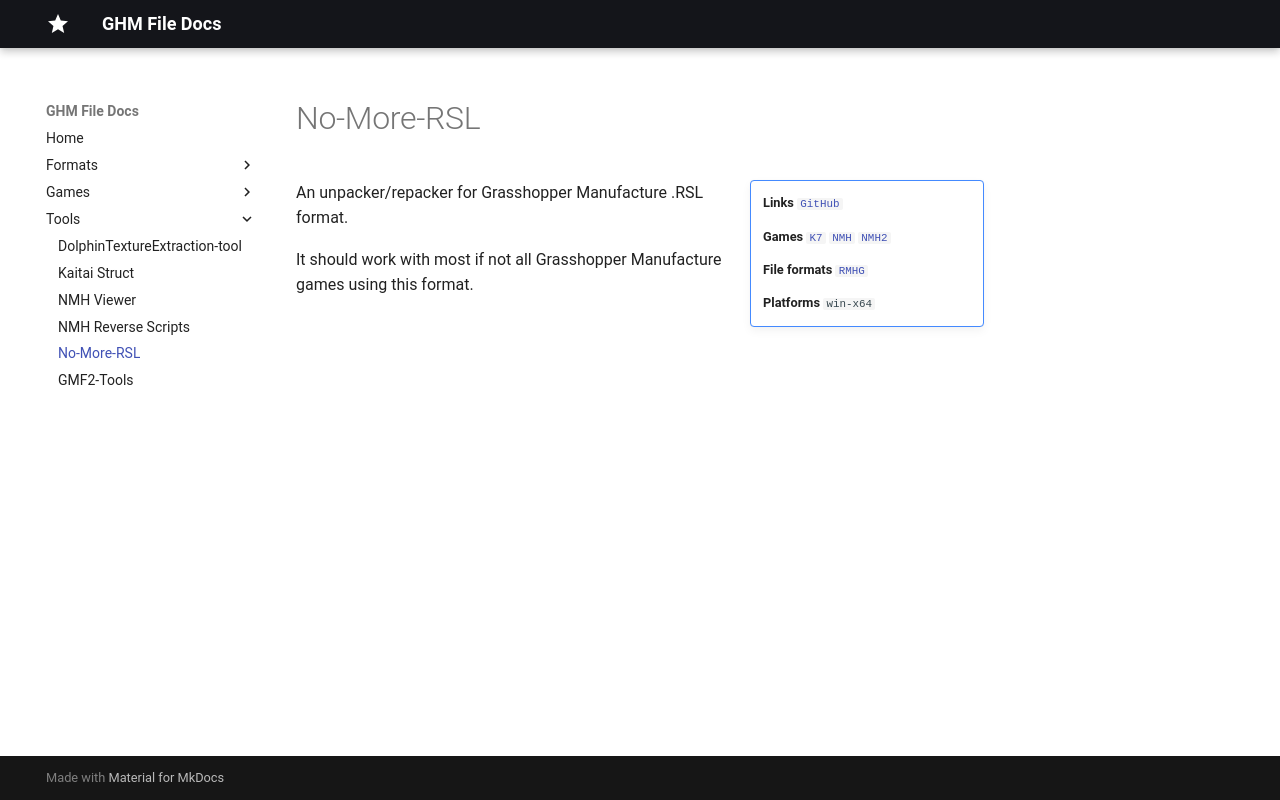

repository: sevonj/ghm_docs · page: tools/no-more-rsl/index.html · generator: mkdocs

# No-More-RSL

!!! note inline end ""
    __Links__
    [`GitHub`](https://github.com/Timo654/No-More-RSL)
    
    __Games__
    [`K7`](/ghm_docs/games/K7)
    [`NMH`](/ghm_docs/games/NMH)
    [`NMH2`](/ghm_docs/games/NMH2)
    
    __File formats__
    [`RMHG`](/ghm_docs/formats/rmhg) 

    __Platforms__
    `win-x64`

An unpacker/repacker for Grasshopper Manufacture .RSL format.

It should work with most if not all Grasshopper Manufacture games using this format.
